5-way image classification set "Histo images" from GitHub (amine-e2r/kidney); label vocabulary: chromo, onco, cc RCC, normal tissue, p RCC.

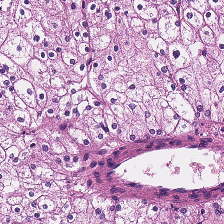
Label: chromo

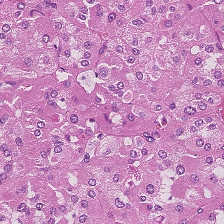
Label: p RCC

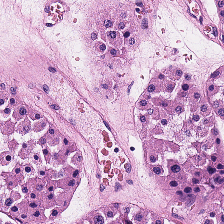
Label: onco

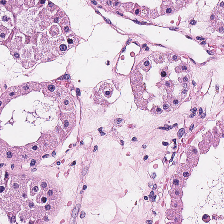
Label: onco

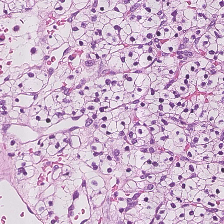
Label: cc RCC

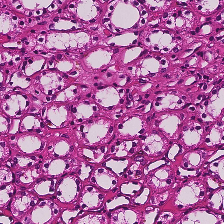
Label: normal tissue
